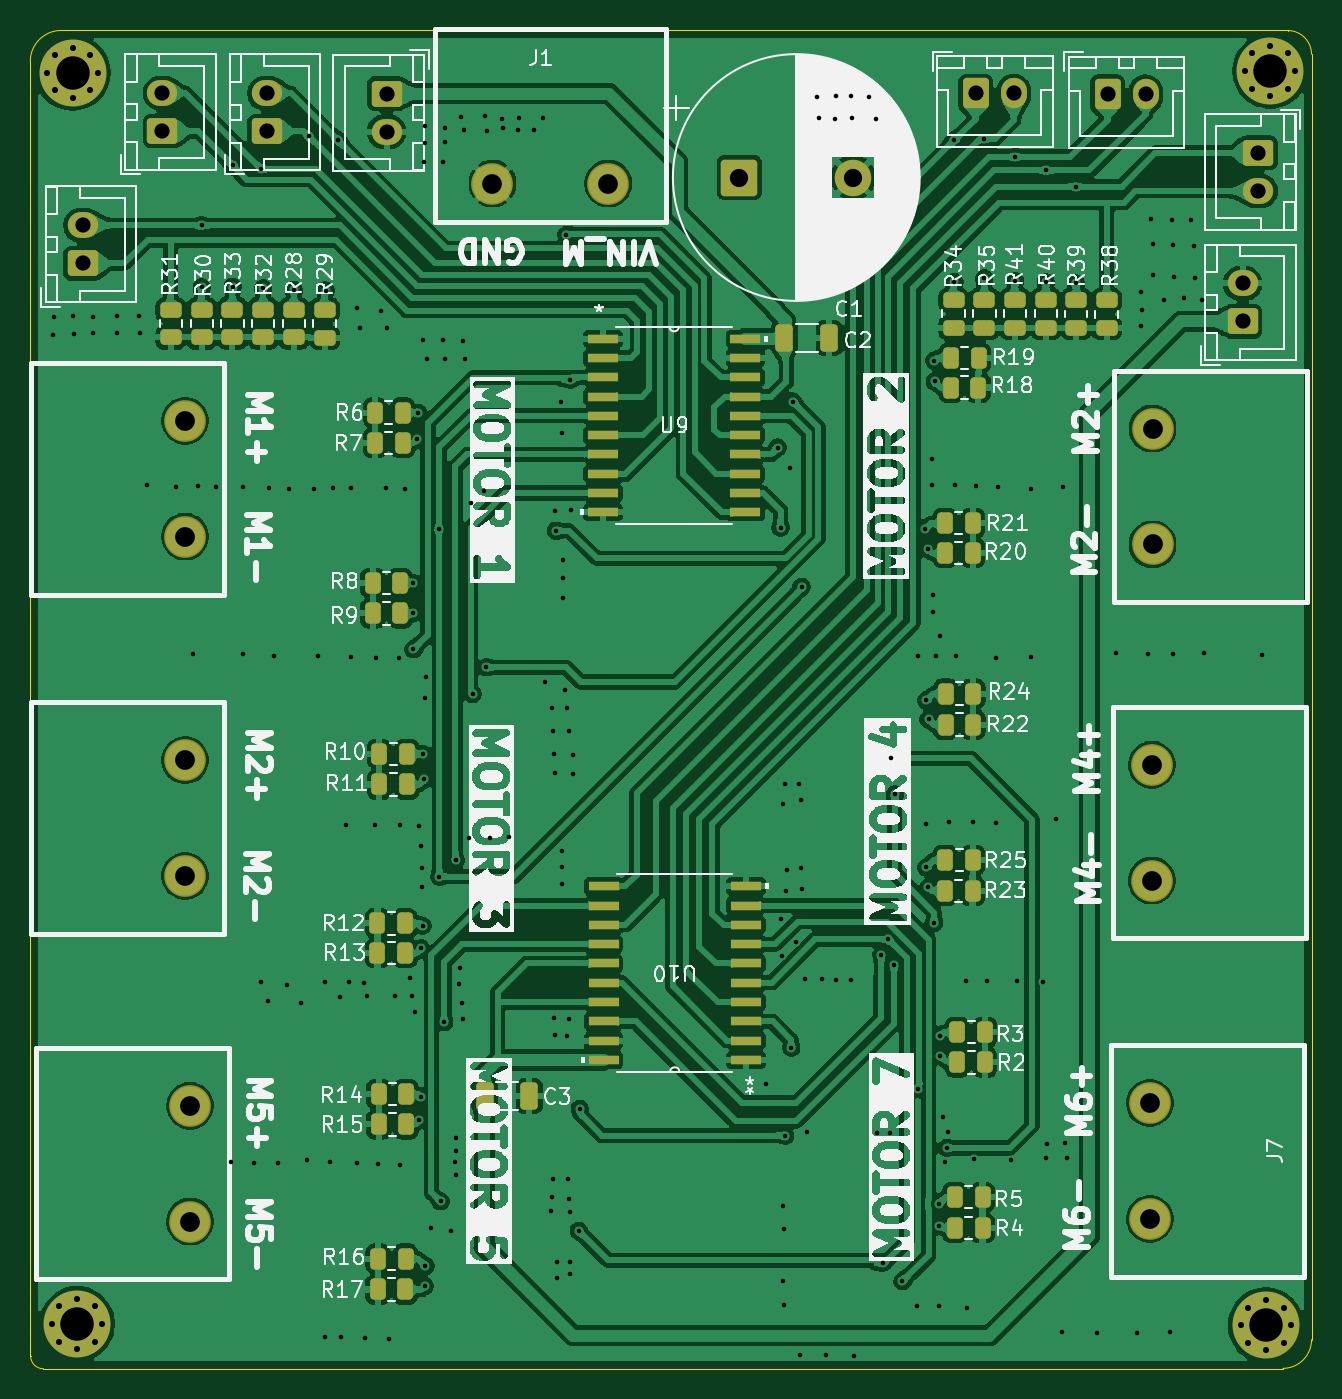
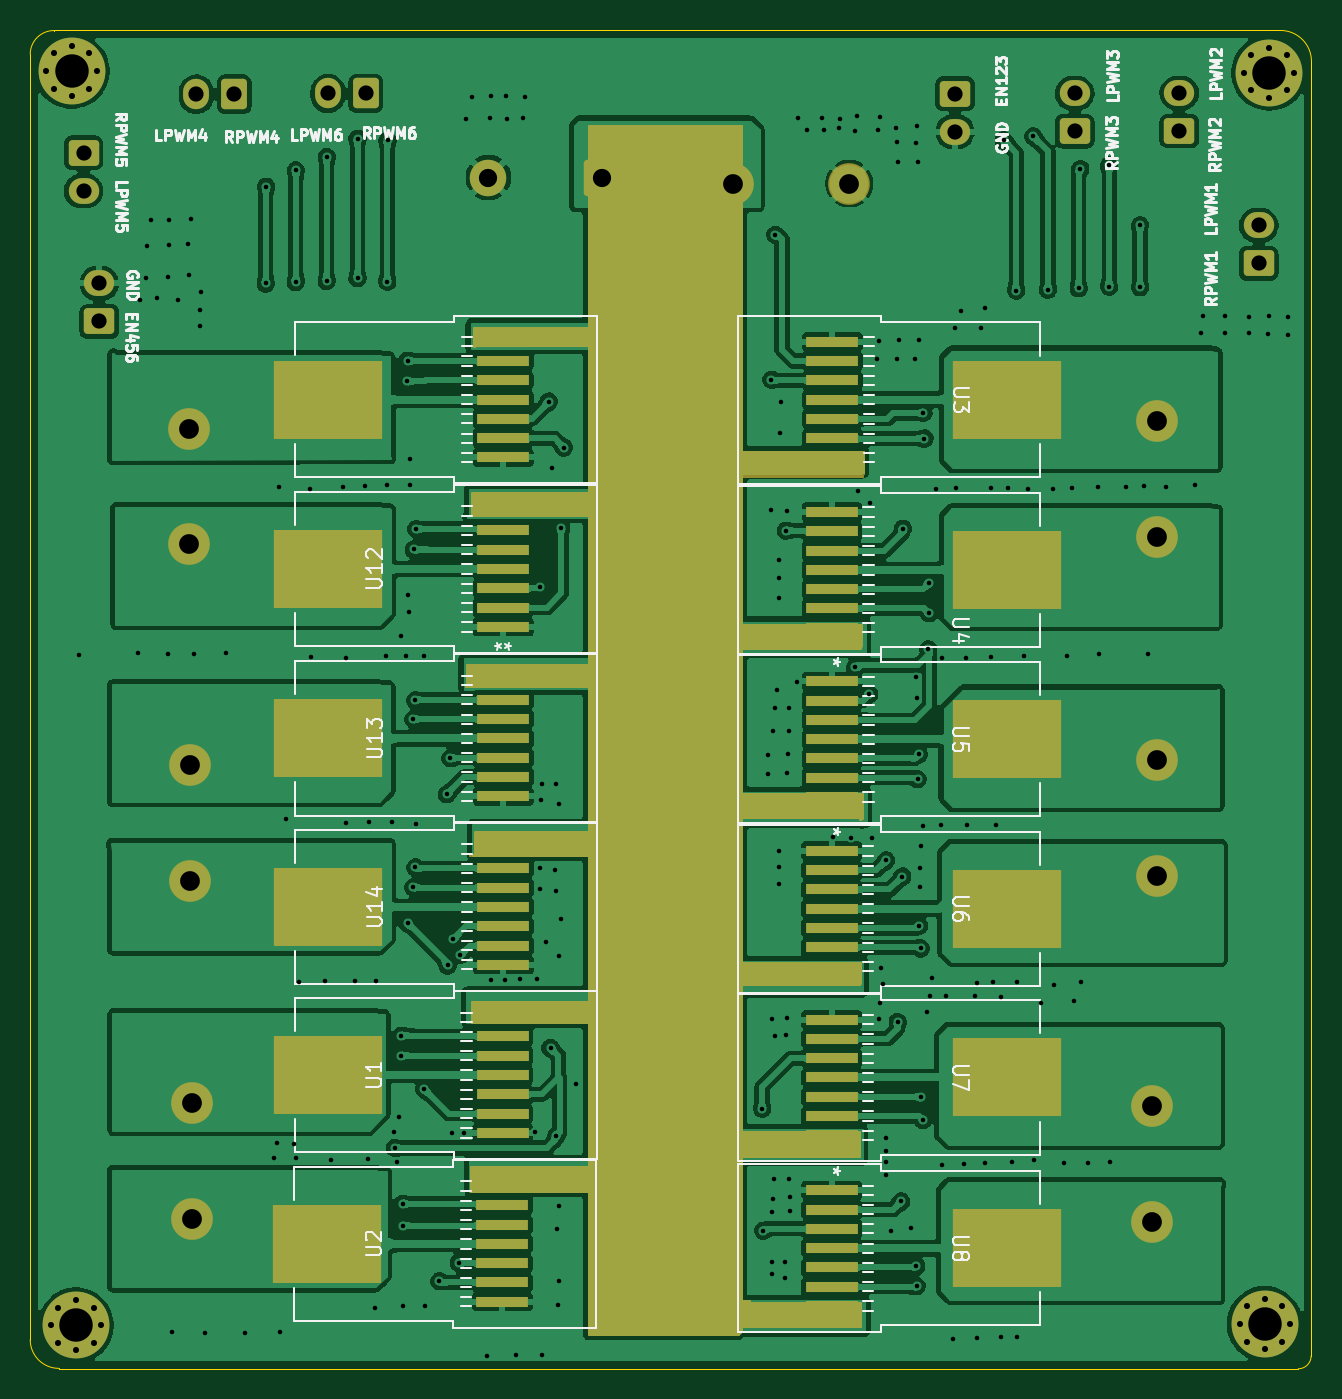
Circuit board: 11 layer files. Board 84.3 x 88.1 mm.
- bottom_copper: DriverMotorBTS-B_Cu.gbr (495464 bytes)
- bottom_mask: DriverMotorBTS-B_Mask.gbr (13219 bytes)
- paste: DriverMotorBTS-B_Paste.gbr (3215 bytes)
- bottom_silk: DriverMotorBTS-B_Silkscreen.gbr (56132 bytes)
- outline: DriverMotorBTS-Edge_Cuts.gbr (1442 bytes)
- top_copper: DriverMotorBTS-F_Cu.gbr (524396 bytes)
- top_mask: DriverMotorBTS-F_Mask.gbr (7942 bytes)
- paste: DriverMotorBTS-F_Paste.gbr (5148 bytes)
- top_silk: DriverMotorBTS-F_Silkscreen.gbr (189907 bytes)
- drill: DriverMotorBTS-NPTH.drl (264 bytes)
- drill: DriverMotorBTS-PTH.drl (6112 bytes)

=== bottom_copper: DriverMotorBTS-B_Cu.gbr (495464 bytes, source omitted) ===
=== bottom_mask: DriverMotorBTS-B_Mask.gbr (13219 bytes, source omitted) ===
=== paste: DriverMotorBTS-B_Paste.gbr ===
%TF.GenerationSoftware,KiCad,Pcbnew,10.0.6*%
%TF.CreationDate,2026-11-16T23:42:10+07:00*%
%TF.ProjectId,DriverMotorBTS,44726976-6572-44d6-9f74-6f724254532e,rev?*%
%TF.SameCoordinates,Original*%
%TF.FileFunction,Paste,Bot*%
%TF.FilePolarity,Positive*%
%FSLAX46Y46*%
G04 Gerber Fmt 4.6, Leading zero omitted, Abs format (unit mm)*
G04 Created by KiCad (PCBNEW 10.0.6) date 2026-11-16 23:42:10*
%MOMM*%
%LPD*%
G01*
G04 APERTURE LIST*
%ADD10R,3.403600X0.660400*%
%ADD11R,7.188200X5.130800*%
G04 APERTURE END LIST*
D10*
%TO.C,U14*%
X111564797Y-90330000D03*
X111564797Y-89060000D03*
X111564797Y-87790000D03*
X111564797Y-86520000D03*
X111564797Y-85250000D03*
X111564797Y-83980000D03*
X111564797Y-82710000D03*
D11*
X123073898Y-86520000D03*
%TD*%
D10*
%TO.C,U3*%
X89909200Y-49322400D03*
X89909200Y-50592400D03*
X89909200Y-51862400D03*
X89909200Y-53132400D03*
X89909200Y-54402400D03*
X89909200Y-55672400D03*
X89909200Y-56942400D03*
D11*
X78400099Y-53132400D03*
%TD*%
D10*
%TO.C,U7*%
X89940000Y-93930000D03*
X89940000Y-95200000D03*
X89940000Y-96470000D03*
X89940000Y-97740000D03*
X89940000Y-99010000D03*
X89940000Y-100280000D03*
X89940000Y-101550000D03*
D11*
X78430899Y-97740000D03*
%TD*%
D10*
%TO.C,U12*%
X111572398Y-68090000D03*
X111572398Y-66820000D03*
X111572398Y-65550000D03*
X111572398Y-64280000D03*
X111572398Y-63010000D03*
X111572398Y-61740000D03*
X111572398Y-60470000D03*
D11*
X123081499Y-64280000D03*
%TD*%
D10*
%TO.C,U11*%
X111573997Y-56940000D03*
X111573997Y-55670000D03*
X111573997Y-54400000D03*
X111573997Y-53130000D03*
X111573997Y-51860000D03*
X111573997Y-50590000D03*
X111573997Y-49320000D03*
D11*
X123083098Y-53130000D03*
%TD*%
D10*
%TO.C,U13*%
X111562398Y-79240000D03*
X111562398Y-77970000D03*
X111562398Y-76700000D03*
X111562398Y-75430000D03*
X111562398Y-74160000D03*
X111562398Y-72890000D03*
X111562398Y-71620000D03*
D11*
X123071499Y-75430000D03*
%TD*%
D10*
%TO.C,U8*%
X89940000Y-105160000D03*
X89940000Y-106430000D03*
X89940000Y-107700000D03*
X89940000Y-108970000D03*
X89940000Y-110240000D03*
X89940000Y-111510000D03*
X89940000Y-112780000D03*
D11*
X78430899Y-108970000D03*
%TD*%
D10*
%TO.C,U4*%
X89929200Y-60530000D03*
X89929200Y-61800000D03*
X89929200Y-63070000D03*
X89929200Y-64340000D03*
X89929200Y-65610000D03*
X89929200Y-66880000D03*
X89929200Y-68150000D03*
D11*
X78420099Y-64340000D03*
%TD*%
D10*
%TO.C,U6*%
X89939200Y-82830000D03*
X89939200Y-84100000D03*
X89939200Y-85370000D03*
X89939200Y-86640000D03*
X89939200Y-87910000D03*
X89939200Y-89180000D03*
X89939200Y-90450000D03*
D11*
X78430099Y-86640000D03*
%TD*%
D10*
%TO.C,U1*%
X111592398Y-101390000D03*
X111592398Y-100120000D03*
X111592398Y-98850000D03*
X111592398Y-97580000D03*
X111592398Y-96310000D03*
X111592398Y-95040000D03*
X111592398Y-93770000D03*
D11*
X123101499Y-97580000D03*
%TD*%
D10*
%TO.C,U2*%
X111622398Y-112500000D03*
X111622398Y-111230000D03*
X111622398Y-109960000D03*
X111622398Y-108690000D03*
X111622398Y-107420000D03*
X111622398Y-106150000D03*
X111622398Y-104880000D03*
D11*
X123131499Y-108690000D03*
%TD*%
D10*
%TO.C,U5*%
X89929200Y-71670000D03*
X89929200Y-72940000D03*
X89929200Y-74210000D03*
X89929200Y-75480000D03*
X89929200Y-76750000D03*
X89929200Y-78020000D03*
X89929200Y-79290000D03*
D11*
X78420099Y-75480000D03*
%TD*%
M02*

=== bottom_silk: DriverMotorBTS-B_Silkscreen.gbr (56132 bytes, source omitted) ===
=== outline: DriverMotorBTS-Edge_Cuts.gbr ===
%TF.GenerationSoftware,KiCad,Pcbnew,10.0.6*%
%TF.CreationDate,2026-11-16T23:42:11+07:00*%
%TF.ProjectId,DriverMotorBTS,44726976-6572-44d6-9f74-6f724254532e,rev?*%
%TF.SameCoordinates,Original*%
%TF.FileFunction,Profile,NP*%
%FSLAX46Y46*%
G04 Gerber Fmt 4.6, Leading zero omitted, Abs format (unit mm)*
G04 Created by KiCad (PCBNEW 10.0.6) date 2026-11-16 23:42:11*
%MOMM*%
%LPD*%
G01*
G04 APERTURE LIST*
%TA.AperFunction,Profile*%
%ADD10C,0.050000*%
%TD*%
G04 APERTURE END LIST*
D10*
X58380000Y-30880000D02*
G75*
G02*
X60416468Y-28843500I2036500J0D01*
G01*
X58380000Y-115990000D02*
X58380000Y-30880000D01*
X58380000Y-116040000D02*
X58380000Y-115990000D01*
X58400000Y-116060000D02*
X58380000Y-116040000D01*
X59250000Y-116910000D02*
G75*
G02*
X58400000Y-116060000I0J850000D01*
G01*
X59250000Y-116910000D02*
X59320000Y-116910000D01*
X60410000Y-28830000D02*
X60410000Y-28843532D01*
X60410000Y-28830000D02*
X141050000Y-28830000D01*
X140730000Y-116910000D02*
X59320000Y-116910000D01*
X140730000Y-116910000D02*
X140809096Y-116910000D01*
X140809096Y-116910000D02*
X140809096Y-116880904D01*
X141110000Y-28830000D02*
X141050000Y-28830000D01*
X141130000Y-28850000D02*
X141110000Y-28830000D01*
X141130000Y-28850000D02*
G75*
G02*
X142690000Y-30410000I0J-1560000D01*
G01*
X142690000Y-30630000D02*
X142690000Y-30410000D01*
X142690000Y-30630000D02*
X142690000Y-115000000D01*
X142690000Y-115000000D02*
G75*
G02*
X140809096Y-116880900I-1880900J0D01*
G01*
M02*

=== top_copper: DriverMotorBTS-F_Cu.gbr (524396 bytes, source omitted) ===
=== top_mask: DriverMotorBTS-F_Mask.gbr (7942 bytes, source omitted) ===
=== paste: DriverMotorBTS-F_Paste.gbr ===
%TF.GenerationSoftware,KiCad,Pcbnew,10.0.6*%
%TF.CreationDate,2026-11-16T23:42:10+07:00*%
%TF.ProjectId,DriverMotorBTS,44726976-6572-44d6-9f74-6f724254532e,rev?*%
%TF.SameCoordinates,Original*%
%TF.FileFunction,Paste,Top*%
%TF.FilePolarity,Positive*%
%FSLAX46Y46*%
G04 Gerber Fmt 4.6, Leading zero omitted, Abs format (unit mm)*
G04 Created by KiCad (PCBNEW 10.0.6) date 2026-11-16 23:42:10*
%MOMM*%
%LPD*%
G01*
G04 APERTURE LIST*
G04 Aperture macros list*
%AMRoundRect*
0 Rectangle with rounded corners*
0 $1 Rounding radius*
0 $2 $3 $4 $5 $6 $7 $8 $9 X,Y pos of 4 corners*
0 Add a 4 corners polygon primitive as box body*
4,1,4,$2,$3,$4,$5,$6,$7,$8,$9,$2,$3,0*
0 Add four circle primitives for the rounded corners*
1,1,$1+$1,$2,$3*
1,1,$1+$1,$4,$5*
1,1,$1+$1,$6,$7*
1,1,$1+$1,$8,$9*
0 Add four rect primitives between the rounded corners*
20,1,$1+$1,$2,$3,$4,$5,0*
20,1,$1+$1,$4,$5,$6,$7,0*
20,1,$1+$1,$6,$7,$8,$9,0*
20,1,$1+$1,$8,$9,$2,$3,0*%
G04 Aperture macros list end*
%ADD10RoundRect,0.250000X-0.325000X-0.650000X0.325000X-0.650000X0.325000X0.650000X-0.325000X0.650000X0*%
%ADD11RoundRect,0.250000X-0.262500X-0.450000X0.262500X-0.450000X0.262500X0.450000X-0.262500X0.450000X0*%
%ADD12RoundRect,0.250000X0.262500X0.450000X-0.262500X0.450000X-0.262500X-0.450000X0.262500X-0.450000X0*%
%ADD13RoundRect,0.250000X-0.450000X0.262500X-0.450000X-0.262500X0.450000X-0.262500X0.450000X0.262500X0*%
%ADD14R,1.981200X0.558800*%
G04 APERTURE END LIST*
D10*
%TO.C,C3*%
X88275000Y-98960000D03*
X91225000Y-98960000D03*
%TD*%
%TO.C,C2*%
X108005000Y-49090000D03*
X110955000Y-49090000D03*
%TD*%
D11*
%TO.C,R25*%
X118597500Y-83420000D03*
X120422500Y-83420000D03*
%TD*%
%TO.C,R21*%
X118575000Y-61270000D03*
X120400000Y-61270000D03*
%TD*%
%TO.C,R19*%
X118957500Y-50380000D03*
X120782500Y-50380000D03*
%TD*%
%TO.C,R2*%
X119387500Y-96750000D03*
X121212500Y-96750000D03*
%TD*%
%TO.C,R23*%
X118557500Y-85450000D03*
X120382500Y-85450000D03*
%TD*%
D12*
%TO.C,R12*%
X83052500Y-87600000D03*
X81227500Y-87600000D03*
%TD*%
%TO.C,R6*%
X82892500Y-53990000D03*
X81067500Y-53990000D03*
%TD*%
D11*
%TO.C,R24*%
X118608100Y-72484200D03*
X120433100Y-72484200D03*
%TD*%
D13*
%TO.C,R39*%
X127210000Y-46590000D03*
X127210000Y-48415000D03*
%TD*%
D11*
%TO.C,R18*%
X118947500Y-52340000D03*
X120772500Y-52340000D03*
%TD*%
D14*
%TO.C,U10*%
X105476300Y-96585000D03*
X105476300Y-95315000D03*
X105476300Y-94045000D03*
X105476300Y-92775000D03*
X105476300Y-91505000D03*
X105476300Y-90235000D03*
X105476300Y-88965000D03*
X105476300Y-87695000D03*
X105476300Y-86425000D03*
X105476300Y-85155000D03*
X96103700Y-85155000D03*
X96103700Y-86425000D03*
X96103700Y-87695000D03*
X96103700Y-88965000D03*
X96103700Y-90235000D03*
X96103700Y-91505000D03*
X96103700Y-92775000D03*
X96103700Y-94045000D03*
X96103700Y-95315000D03*
X96103700Y-96585000D03*
%TD*%
D13*
%TO.C,R32*%
X73700000Y-47207500D03*
X73700000Y-49032500D03*
%TD*%
D12*
%TO.C,R17*%
X83062500Y-111690000D03*
X81237500Y-111690000D03*
%TD*%
%TO.C,R9*%
X82730000Y-67200000D03*
X80905000Y-67200000D03*
%TD*%
D11*
%TO.C,R5*%
X119215000Y-105610000D03*
X121040000Y-105610000D03*
%TD*%
D13*
%TO.C,R31*%
X67620000Y-47217500D03*
X67620000Y-49042500D03*
%TD*%
D14*
%TO.C,U9*%
X96063700Y-49125000D03*
X96063700Y-50395000D03*
X96063700Y-51665000D03*
X96063700Y-52935000D03*
X96063700Y-54205000D03*
X96063700Y-55475000D03*
X96063700Y-56745000D03*
X96063700Y-58015000D03*
X96063700Y-59285000D03*
X96063700Y-60555000D03*
X105436300Y-60555000D03*
X105436300Y-59285000D03*
X105436300Y-58015000D03*
X105436300Y-56745000D03*
X105436300Y-55475000D03*
X105436300Y-54205000D03*
X105436300Y-52935000D03*
X105436300Y-51665000D03*
X105436300Y-50395000D03*
X105436300Y-49125000D03*
%TD*%
D13*
%TO.C,R33*%
X71680000Y-47207500D03*
X71680000Y-49032500D03*
%TD*%
D11*
%TO.C,R20*%
X118575000Y-63240000D03*
X120400000Y-63240000D03*
%TD*%
D12*
%TO.C,R13*%
X83052500Y-89550000D03*
X81227500Y-89550000D03*
%TD*%
%TO.C,R8*%
X82730000Y-65190000D03*
X80905000Y-65190000D03*
%TD*%
D11*
%TO.C,R4*%
X119215000Y-107650000D03*
X121040000Y-107650000D03*
%TD*%
D12*
%TO.C,R7*%
X82882500Y-56000000D03*
X81057500Y-56000000D03*
%TD*%
D13*
%TO.C,R30*%
X69660000Y-47217500D03*
X69660000Y-49042500D03*
%TD*%
%TO.C,R29*%
X77750000Y-47227500D03*
X77750000Y-49052500D03*
%TD*%
%TO.C,R35*%
X121160000Y-46570000D03*
X121160000Y-48395000D03*
%TD*%
D12*
%TO.C,R10*%
X83180000Y-76440000D03*
X81355000Y-76440000D03*
%TD*%
%TO.C,R16*%
X83072500Y-109660000D03*
X81247500Y-109660000D03*
%TD*%
D13*
%TO.C,R38*%
X129210000Y-46600000D03*
X129210000Y-48425000D03*
%TD*%
%TO.C,R34*%
X119140000Y-46570000D03*
X119140000Y-48395000D03*
%TD*%
D12*
%TO.C,R11*%
X83180000Y-78460000D03*
X81355000Y-78460000D03*
%TD*%
D11*
%TO.C,R22*%
X118605000Y-74520000D03*
X120430000Y-74520000D03*
%TD*%
D13*
%TO.C,R28*%
X75720000Y-47207500D03*
X75720000Y-49032500D03*
%TD*%
%TO.C,R41*%
X123160000Y-46570000D03*
X123160000Y-48395000D03*
%TD*%
D12*
%TO.C,R15*%
X83122500Y-100830000D03*
X81297500Y-100830000D03*
%TD*%
D13*
%TO.C,R40*%
X125200000Y-46580000D03*
X125200000Y-48405000D03*
%TD*%
D11*
%TO.C,R3*%
X119387500Y-94760000D03*
X121212500Y-94760000D03*
%TD*%
D12*
%TO.C,R14*%
X83122500Y-98840000D03*
X81297500Y-98840000D03*
%TD*%
M02*

=== top_silk: DriverMotorBTS-F_Silkscreen.gbr (189907 bytes, source omitted) ===
=== drill: DriverMotorBTS-NPTH.drl ===
M48
; DRILL file KiCad 10.0.6 date 2026-11-16T23:42:18
; FORMAT={-:-/ absolute / metric / decimal}
; #@! TF.CreationDate,2026-11-16T23:42:18+07:00
; #@! TF.GenerationSoftware,Kicad,Pcbnew,10.0.6
; #@! TF.FileFunction,NonPlated,1,2,NPTH
FMAT,2
METRIC
%
G90
G05
M30

=== drill: DriverMotorBTS-PTH.drl (6112 bytes, source omitted) ===
